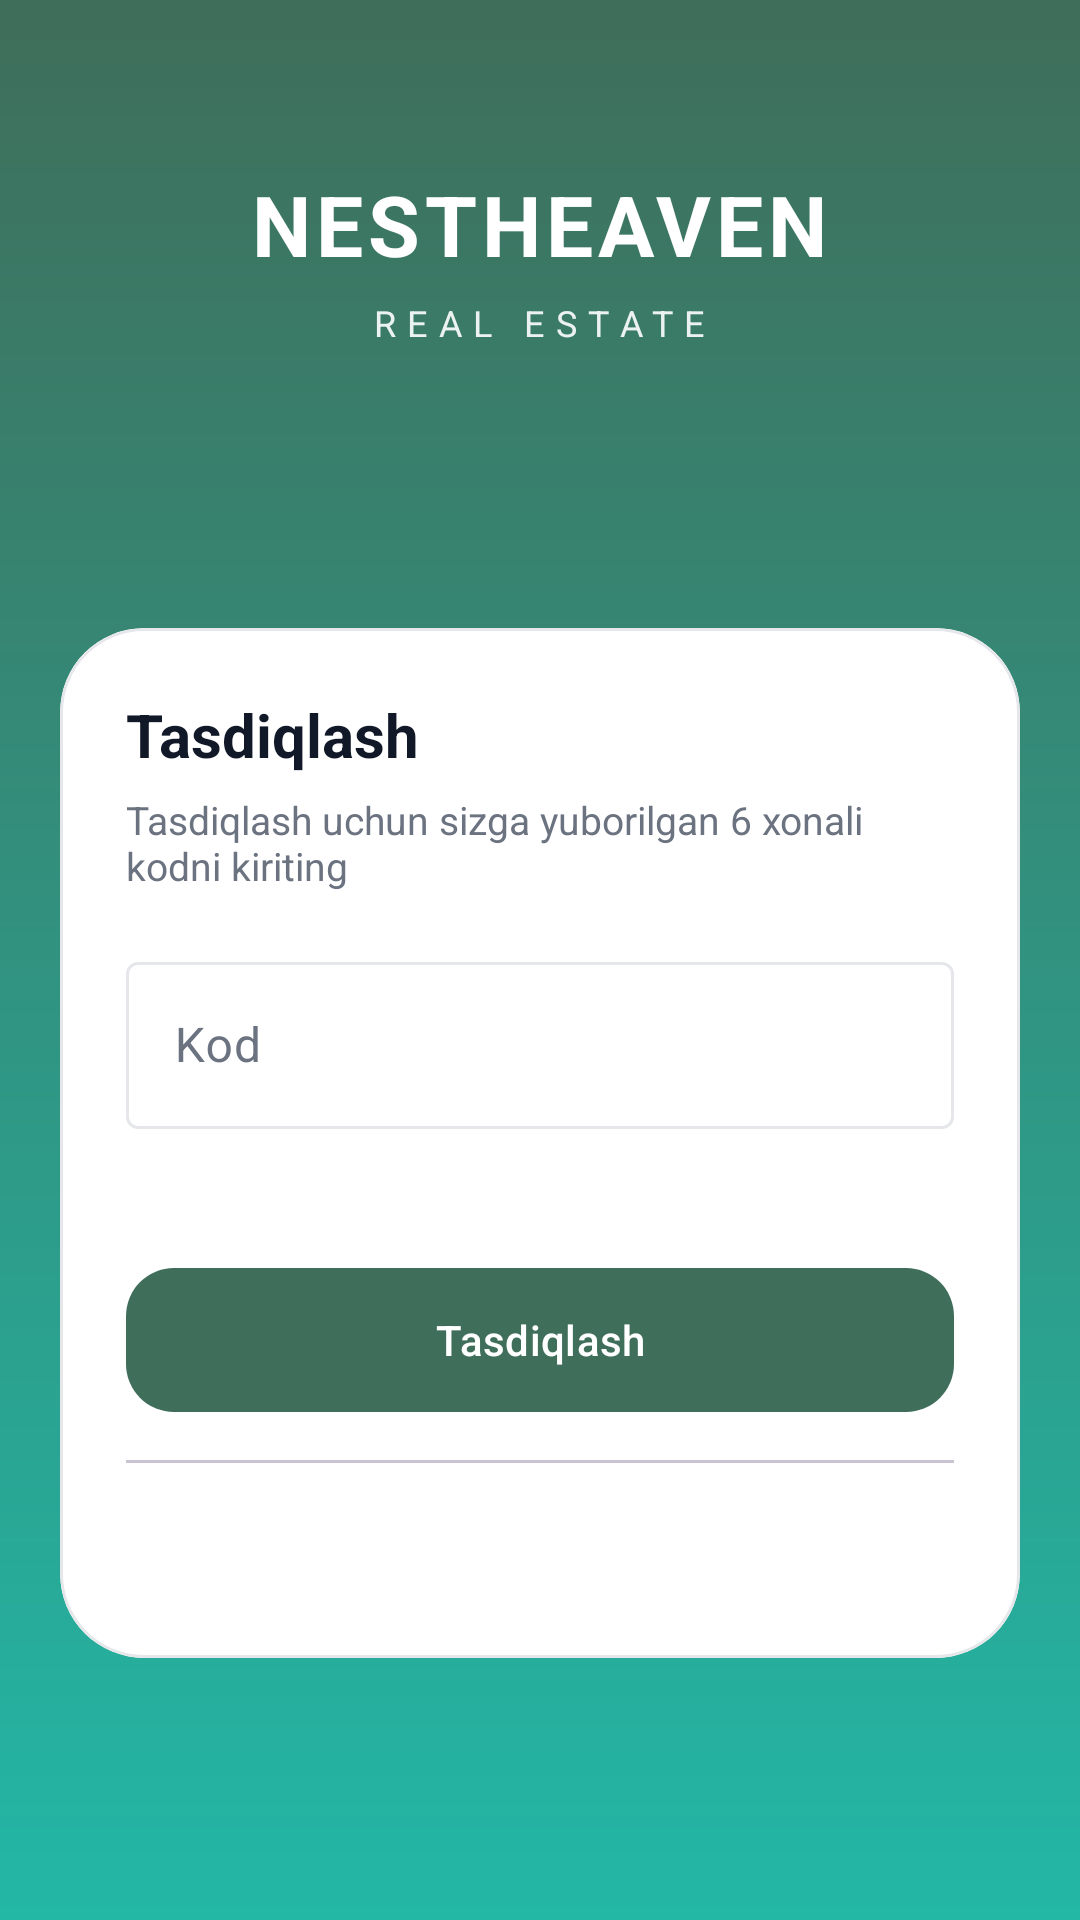

Write the Android layout XML for this screen, with the resource values it uses.
<!-- AndroidManifest.xml: application theme Theme.NestHeaven -->
<!-- res/layout/activity_verification.xml -->
<?xml version="1.0" encoding="utf-8"?>
<ScrollView xmlns:android="http://schemas.android.com/apk/res/android"
    xmlns:app="http://schemas.android.com/apk/res-auto"
    android:layout_width="match_parent"
    android:layout_height="match_parent"
    android:background="@drawable/bg_login_gradient"
    android:fillViewport="true">

    <androidx.constraintlayout.widget.ConstraintLayout
        android:layout_width="match_parent"
        android:layout_height="wrap_content"
        android:paddingStart="20dp"
        android:paddingTop="56dp"
        android:paddingEnd="20dp"
        android:paddingBottom="28dp">

        <LinearLayout
            android:id="@+id/verificationBrand"
            android:layout_width="0dp"
            android:layout_height="wrap_content"
            android:gravity="center"
            android:orientation="vertical"
            app:layout_constraintEnd_toEndOf="parent"
            app:layout_constraintStart_toStartOf="parent"
            app:layout_constraintTop_toTopOf="parent">

            <TextView
                android:layout_width="wrap_content"
                android:layout_height="wrap_content"
                android:letterSpacing="0.06"
                android:text="@string/splash_title"
                android:textAllCaps="true"
                android:textColor="@android:color/white"
                android:textSize="28sp"
                android:textStyle="bold" />

            <TextView
                android:layout_width="wrap_content"
                android:layout_height="wrap_content"
                android:layout_marginTop="6dp"
                android:letterSpacing="0.32"
                android:text="@string/splash_subtitle"
                android:textAllCaps="true"
                android:textColor="#E6FFFFFF"
                android:textSize="12sp" />
        </LinearLayout>

        <com.google.android.material.card.MaterialCardView
            android:id="@+id/verificationCard"
            android:layout_width="0dp"
            android:layout_height="wrap_content"
            android:layout_marginTop="34dp"
            app:cardBackgroundColor="@color/nh_surface_card"
            app:cardCornerRadius="28dp"
            app:cardElevation="0dp"
            app:layout_constraintBottom_toBottomOf="parent"
            app:layout_constraintEnd_toEndOf="parent"
            app:layout_constraintStart_toStartOf="parent"
            app:layout_constraintTop_toBottomOf="@id/verificationBrand"
            app:strokeColor="@color/nh_border"
            app:strokeWidth="1dp">

            <LinearLayout
                android:layout_width="match_parent"
                android:layout_height="wrap_content"
                android:orientation="vertical"
                android:padding="22dp">

                <TextView
                    android:id="@+id/verificationTitle"
                    android:layout_width="match_parent"
                    android:layout_height="wrap_content"
                    android:text="@string/verification_card_title"
                    android:textColor="@color/nh_text_primary"
                    android:textSize="20sp"
                    android:textStyle="bold" />

                <TextView
                    android:id="@+id/verificationSubtitle"
                    android:layout_width="match_parent"
                    android:layout_height="wrap_content"
                    android:layout_marginTop="6dp"
                    android:text="@string/verification_card_subtitle"
                    android:textColor="@color/nh_text_secondary"
                    android:textSize="13sp" />

                <com.google.android.material.textfield.TextInputLayout
                    style="@style/Widget.Material3.TextInputLayout.OutlinedBox"
                    android:layout_width="match_parent"
                    android:layout_height="wrap_content"
                    android:layout_marginTop="18dp">

                    <com.google.android.material.textfield.TextInputEditText
                        android:id="@+id/verificationCode"
                        android:layout_width="match_parent"
                        android:layout_height="wrap_content"
                        android:hint="@string/verification_code_hint"
                        android:imeOptions="actionDone"
                        android:inputType="number"
                        android:maxLength="6"
                        android:singleLine="true" />
                </com.google.android.material.textfield.TextInputLayout>

                <TextView
                    android:id="@+id/verificationResend"
                    android:layout_width="wrap_content"
                    android:layout_height="wrap_content"
                    android:layout_gravity="end"
                    android:layout_marginTop="8dp"
                    android:padding="4dp"
                    android:textColor="@color/nh_text_secondary"
                    android:textSize="12sp" />

                <com.google.android.material.button.MaterialButton
                    android:id="@+id/verificationButton"
                    style="@style/Widget.Material3.Button"
                    android:layout_width="match_parent"
                    android:layout_height="48dp"
                    android:layout_marginTop="14dp"
                    android:insetTop="0dp"
                    android:insetBottom="0dp"
                    android:text="@string/verification_enter_button"
                    android:textAllCaps="false"
                    android:textColor="@color/nh_text_inverse"
                    app:backgroundTint="@color/nh_splash_bg"
                    app:cornerRadius="16dp" />

                <TextView
                    android:id="@+id/verificationError"
                    android:layout_width="match_parent"
                    android:layout_height="wrap_content"
                    android:layout_marginTop="10dp"
                    android:textColor="@color/nh_error_fg"
                    android:textStyle="bold"
                    android:visibility="gone" />

                <ProgressBar
                    android:id="@+id/verificationProgress"
                    android:layout_width="wrap_content"
                    android:layout_height="wrap_content"
                    android:layout_gravity="center_horizontal"
                    android:layout_marginTop="10dp"
                    android:visibility="gone" />

                <com.google.android.material.divider.MaterialDivider
                    android:layout_width="match_parent"
                    android:layout_height="1dp"
                    android:layout_marginTop="16dp"
                    android:background="@color/nh_divider" />

                <LinearLayout
                    android:layout_width="match_parent"
                    android:layout_height="wrap_content"
                    android:layout_marginTop="12dp"
                    android:gravity="center"
                    android:orientation="horizontal">

                    <TextView
                        android:id="@+id/verificationPromptText"
                        android:layout_width="wrap_content"
                        android:layout_height="wrap_content"
                        android:textColor="@color/nh_text_secondary"
                        android:textSize="12sp" />

                    <com.google.android.material.button.MaterialButton
                        android:id="@+id/verificationPromptAction"
                        style="@style/Widget.Material3.Button.TextButton"
                        android:layout_width="wrap_content"
                        android:layout_height="wrap_content"
                        android:insetTop="0dp"
                        android:insetBottom="0dp"
                        android:minHeight="0dp"
                        android:textAllCaps="false" />
                </LinearLayout>
            </LinearLayout>
        </com.google.android.material.card.MaterialCardView>
    </androidx.constraintlayout.widget.ConstraintLayout>
</ScrollView>
<!-- resources referenced by this layout -->
<resources>
  <color name="nh_border">#E5E7EB</color>
  <color name="nh_divider">#D1D5DB</color>
  <color name="nh_error_fg">#991B1B</color>
  <color name="nh_splash_bg">#3F6E5A</color>
  <color name="nh_surface_card">#FFFFFF</color>
  <color name="nh_text_inverse">#FFFFFF</color>
  <color name="nh_text_primary">#111827</color>
  <color name="nh_text_secondary">#6B7280</color>
  <!-- drawable bg_login_gradient (drawable) -->
  <?xml version="1.0" encoding="utf-8"?>
  <shape xmlns:android="http://schemas.android.com/apk/res/android">
      <gradient
          android:angle="270"
          android:endColor="@color/nh_login_teal"
          android:startColor="@color/nh_splash_bg" />
  </shape>
  <string name="splash_subtitle">REAL ESTATE</string>
  <string name="splash_title">NestHeaven</string>
  <string name="verification_card_subtitle">Tasdiqlash uchun sizga yuborilgan 6 xonali kodni kiriting</string>
  <string name="verification_card_title">Tasdiqlash</string>
  <string name="verification_code_hint">Kod</string>
  <string name="verification_enter_button">Tasdiqlash</string>
  <style name="Theme.NestHeaven" parent="Theme.NestHeaven.Base" />
  <color name="nh_login_teal">#23B7A6</color>
  <style name="Theme.NestHeaven.Base" parent="Theme.Material3.DayNight.NoActionBar">
          <item name="colorPrimary">@color/nh_blue_600</item>
          <item name="colorOnPrimary">@color/nh_text_inverse</item>
          <item name="colorPrimaryContainer">@color/nh_blue_50</item>
          <item name="colorOnPrimaryContainer">@color/nh_blue_700</item>
          <item name="colorSecondary">@color/nh_blue_700</item>
          <item name="colorOnSecondary">@color/nh_text_inverse</item>
          <item name="colorSurface">@color/nh_surface_card</item>
          <item name="colorOnSurface">@color/nh_text_primary</item>
          <item name="colorSurfaceVariant">@color/nh_surface_muted</item>
          <item name="colorOnSurfaceVariant">@color/nh_text_secondary</item>
          <item name="colorOutline">@color/nh_border</item>
  
          <item name="android:windowBackground">@color/nh_surface</item>
          <item name="android:statusBarColor" tools:targetApi="l">@color/nh_surface_card</item>
          <item name="android:navigationBarColor">@color/nh_surface_card</item>
          <item name="android:windowLightStatusBar">true</item>
          <item name="android:windowLightNavigationBar" tools:targetApi="o_mr1">true</item>
      </style>
  <color name="nh_blue_600">#2563EB</color>
  <color name="nh_blue_50">#EFF6FF</color>
  <color name="nh_blue_700">#1D4ED8</color>
  <color name="nh_surface_muted">#F3F4F6</color>
  <color name="nh_surface">#F8FAFC</color>
</resources>
